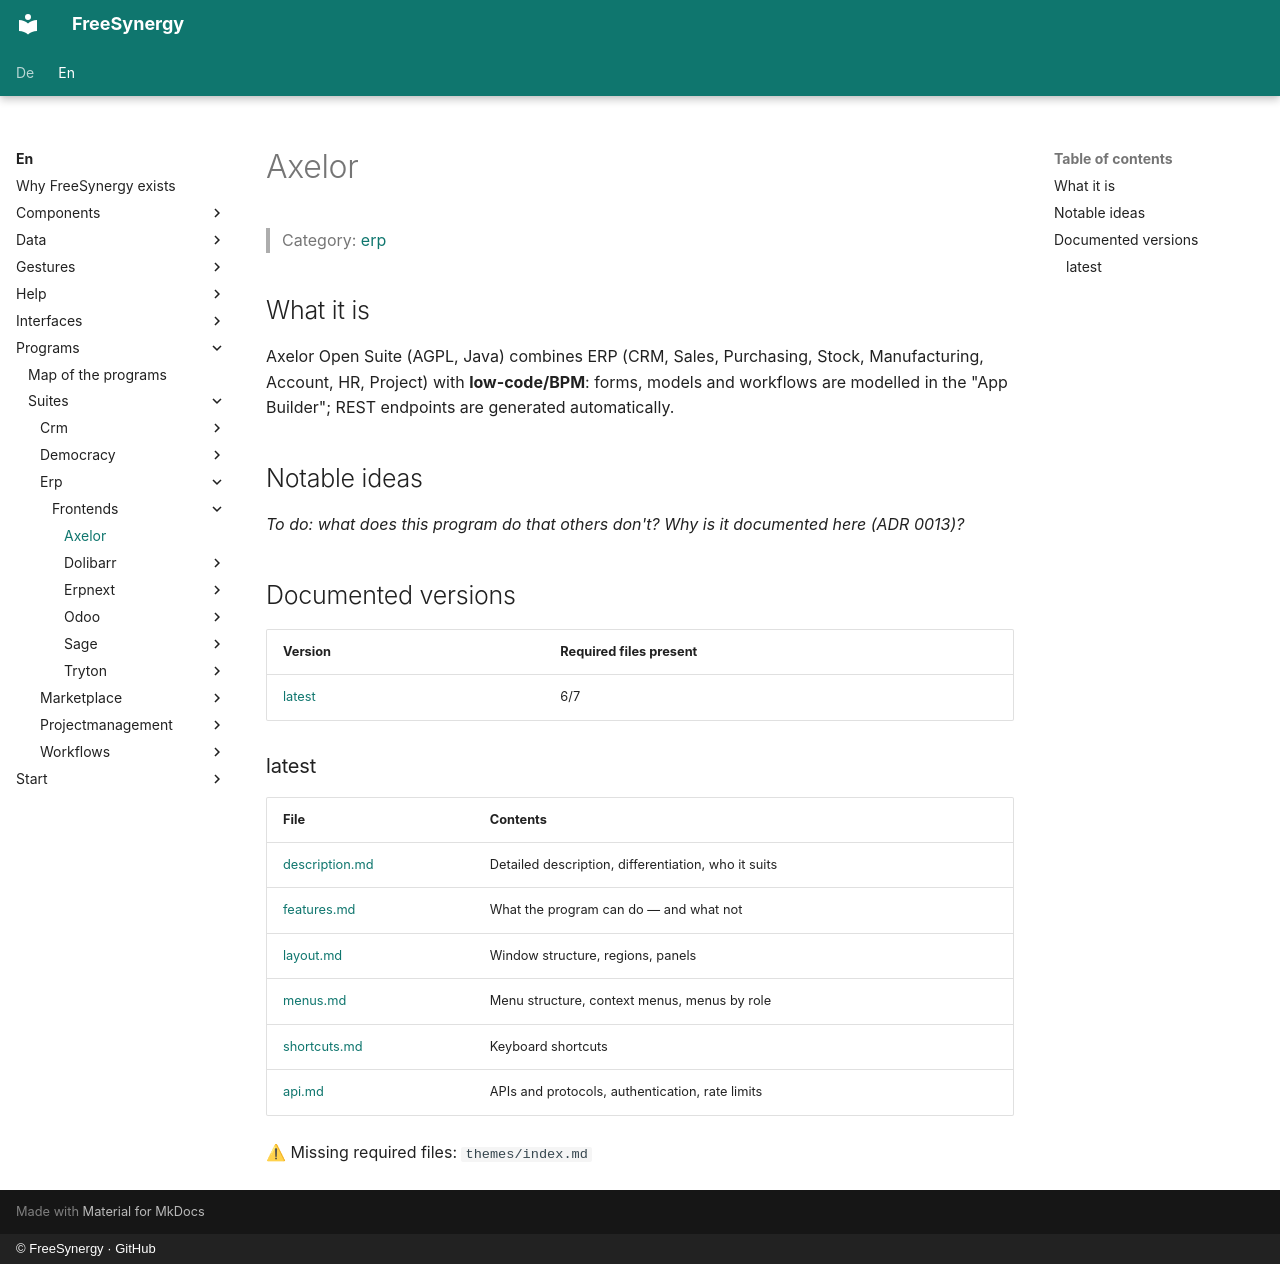

repository: FreeSynergy/fs-documentation · page: en/programs/suites/erp/frontends/axelor/index.html · generator: mkdocs · copyright: © FreeSynergy · GitHub

# Axelor

> Category: [erp](../../index.md)

## What it is

Axelor Open Suite (AGPL, Java) combines ERP (CRM, Sales, Purchasing, Stock, Manufacturing, Account, HR, Project) with **low-code/BPM**: forms, models and workflows are modelled in the "App Builder"; REST endpoints are generated automatically.

## Notable ideas

_To do: what does this program do that others don't? Why is it documented here (ADR 0013)?_

## Documented versions

<!-- gen:versions (scripts/gen_frontend_indexes.py) — edits inside are overwritten -->
| Version | Required files present |
|---------|------------------------|
| [latest](latest/description.md) | 6/7 |

### latest

| File | Contents |
|------|----------|
| [description.md](latest/description.md) | Detailed description, differentiation, who it suits |
| [features.md](latest/features.md) | What the program can do — and what not |
| [layout.md](latest/layout.md) | Window structure, regions, panels |
| [menus.md](latest/menus.md) | Menu structure, context menus, menus by role |
| [shortcuts.md](latest/shortcuts.md) | Keyboard shortcuts |
| [api.md](latest/api.md) | APIs and protocols, authentication, rate limits |

⚠ Missing required files: `themes/index.md`
<!-- /gen:versions -->
